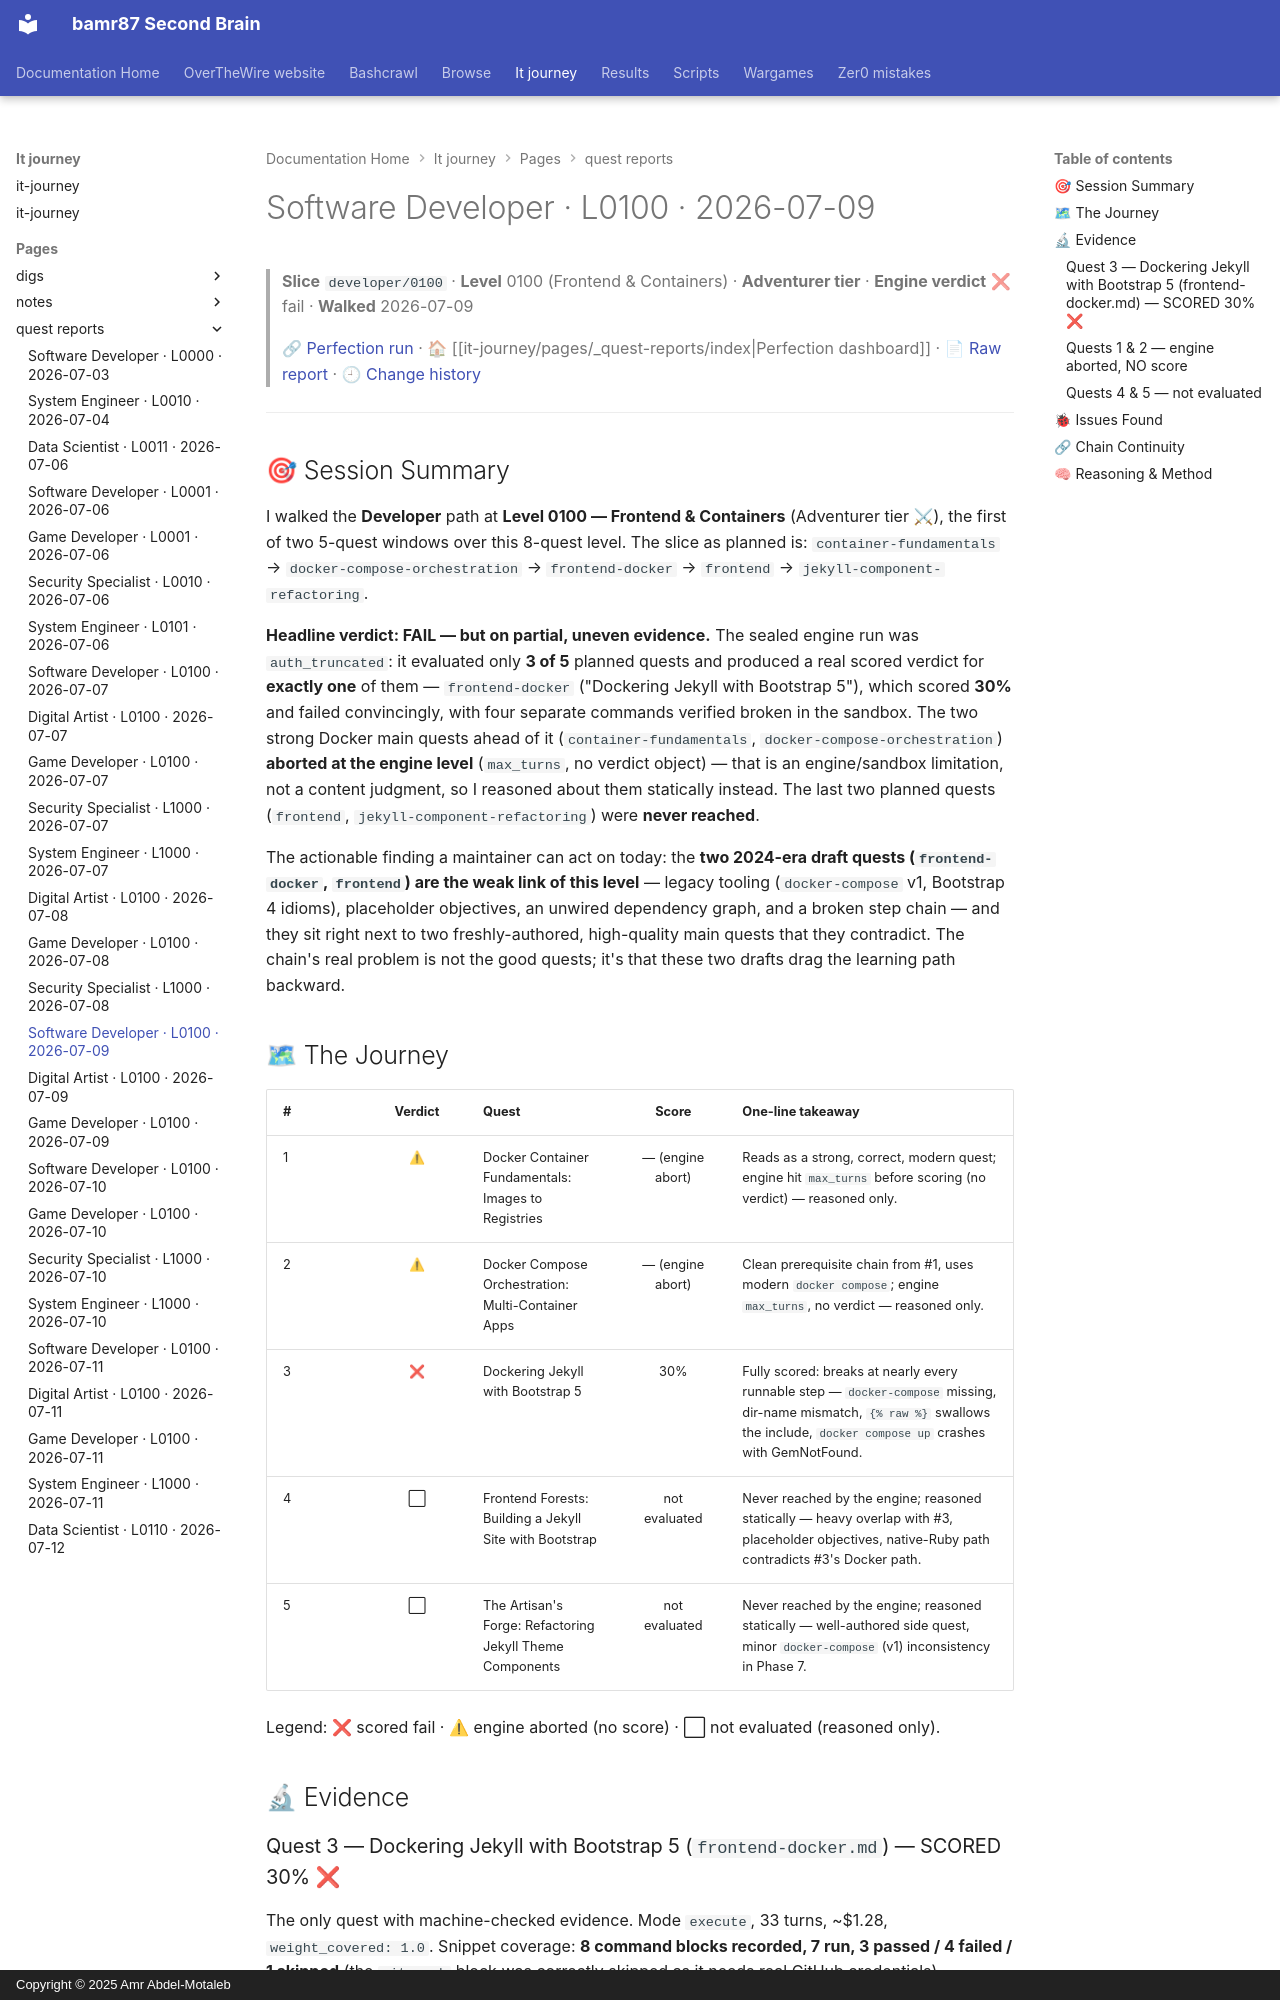

repository: bamr87/README · page: it-journey/pages/_quest-reports/2026-07-09-developer-0100/index.html · generator: mkdocs · copyright: Copyright © 2025 Amr Abdel-Motaleb

---
author: Quest Perfection Loop
categories:
- Quest Reports
- Software Developer
character: developer
date: '2026-07-09T00:00:00.000Z'
description: Quest-perfection walkthrough of the Frontend & Containers slice developer/0100
  on 2026-07-09, engine verdict fail. An evidence-based, learner's-eye…
excerpt: 'Software Developer · Level 0100 — Frontend & Containers: an evidence-based
  quest-perfection walkthrough from 2026-07-09.'
level: '0100'
quest_count: 5
render_with_liquid: false
run_url: https://github.com/bamr87/it-journey/actions/runs/29494904212
slice: developer/0100
source_file: pages/_quest-reports/2026-07-09-developer-0100.md
source_repo: bamr87/it-journey
source_report: test/quest-validator/walkthroughs/2026-07-09-developer-0100.md
source_url: https://github.com/bamr87/it-journey/blob/main/pages/_quest-reports/2026-07-09-developer-0100.md
tags:
- developer
- level-0100
- walkthrough
- quest-perfection
- fail
- frontend-containers
theme: Frontend & Containers
tier: Adventurer
title: Software Developer · L0100 · 2026-07-09
verdict: fail
walk_date: '2026-07-09'
---

> **Slice** `developer/0100` · **Level** 0100 (Frontend & Containers) · **Adventurer tier** · **Engine verdict** ❌ fail · **Walked** 2026-07-09
>
> 🔗 [Perfection run](https://github.com/bamr87/it-journey/actions/runs/29494904212) · 🏠 [[it-journey/pages/_quest-reports/index|Perfection dashboard]] · 📄 [Raw report](https://github.com/bamr87/it-journey/blob/main/test/quest-validator/walkthroughs/2026-07-09-developer-0100.md) · 🕘 [Change history](https://github.com/bamr87/it-journey/commits/main/test/quest-validator/walkthroughs/2026-07-09-developer-0100.md)

---

## 🎯 Session Summary

I walked the **Developer** path at **Level 0100 — Frontend & Containers** (Adventurer tier ⚔), the first of two 5-quest windows over this 8-quest level. The slice as planned is: `container-fundamentals` → `docker-compose-orchestration` → `frontend-docker` → `frontend` → `jekyll-component-refactoring`.

**Headline verdict: FAIL — but on partial, uneven evidence.** The sealed engine run was `auth_truncated`: it evaluated only **3 of 5** planned quests and produced a real scored verdict for **exactly one** of them — `frontend-docker` ("Dockering Jekyll with Bootstrap 5"), which scored **30%** and failed convincingly, with four separate commands verified broken in the sandbox. The two strong Docker main quests ahead of it (`container-fundamentals`, `docker-compose-orchestration`) **aborted at the engine level** (`max_turns`, no verdict object) — that is an engine/sandbox limitation, not a content judgment, so I reasoned about them statically instead. The last two planned quests (`frontend`, `jekyll-component-refactoring`) were **never reached**.

The actionable finding a maintainer can act on today: the **two 2024-era draft quests (`frontend-docker`, `frontend`) are the weak link of this level** — legacy tooling (`docker-compose` v1, Bootstrap 4 idioms), placeholder objectives, an unwired dependency graph, and a broken step chain — and they sit right next to two freshly-authored, high-quality main quests that they contradict. The chain's real problem is not the good quests; it's that these two drafts drag the learning path backward.

## 🗺 The Journey

| # | Verdict | Quest | Score | One-line takeaway |
|---|:--:|---|:--:|---|
| 1 | ⚠ | Docker Container Fundamentals: Images to Registries | — (engine abort) | Reads as a strong, correct, modern quest; engine hit `max_turns` before scoring (no verdict) — reasoned only. |
| 2 | ⚠ | Docker Compose Orchestration: Multi-Container Apps | — (engine abort) | Clean prerequisite chain from #1, uses modern `docker compose`; engine `max_turns`, no verdict — reasoned only. |
| 3 | ❌ | Dockering Jekyll with Bootstrap 5 | 30% | Fully scored: breaks at nearly every runnable step — `docker-compose` missing, dir-name mismatch, `{% raw %}` swallows the include, `docker compose up` crashes with GemNotFound. |
| 4 | ⬜ | Frontend Forests: Building a Jekyll Site with Bootstrap | not evaluated | Never reached by the engine; reasoned statically — heavy overlap with #3, placeholder objectives, native-Ruby path contradicts #3's Docker path. |
| 5 | ⬜ | The Artisan's Forge: Refactoring Jekyll Theme Components | not evaluated | Never reached by the engine; reasoned statically — well-authored side quest, minor `docker-compose` (v1) inconsistency in Phase 7. |

Legend: ❌ scored fail · ⚠ engine aborted (no score) · ⬜ not evaluated (reasoned only).

## 🔬 Evidence
